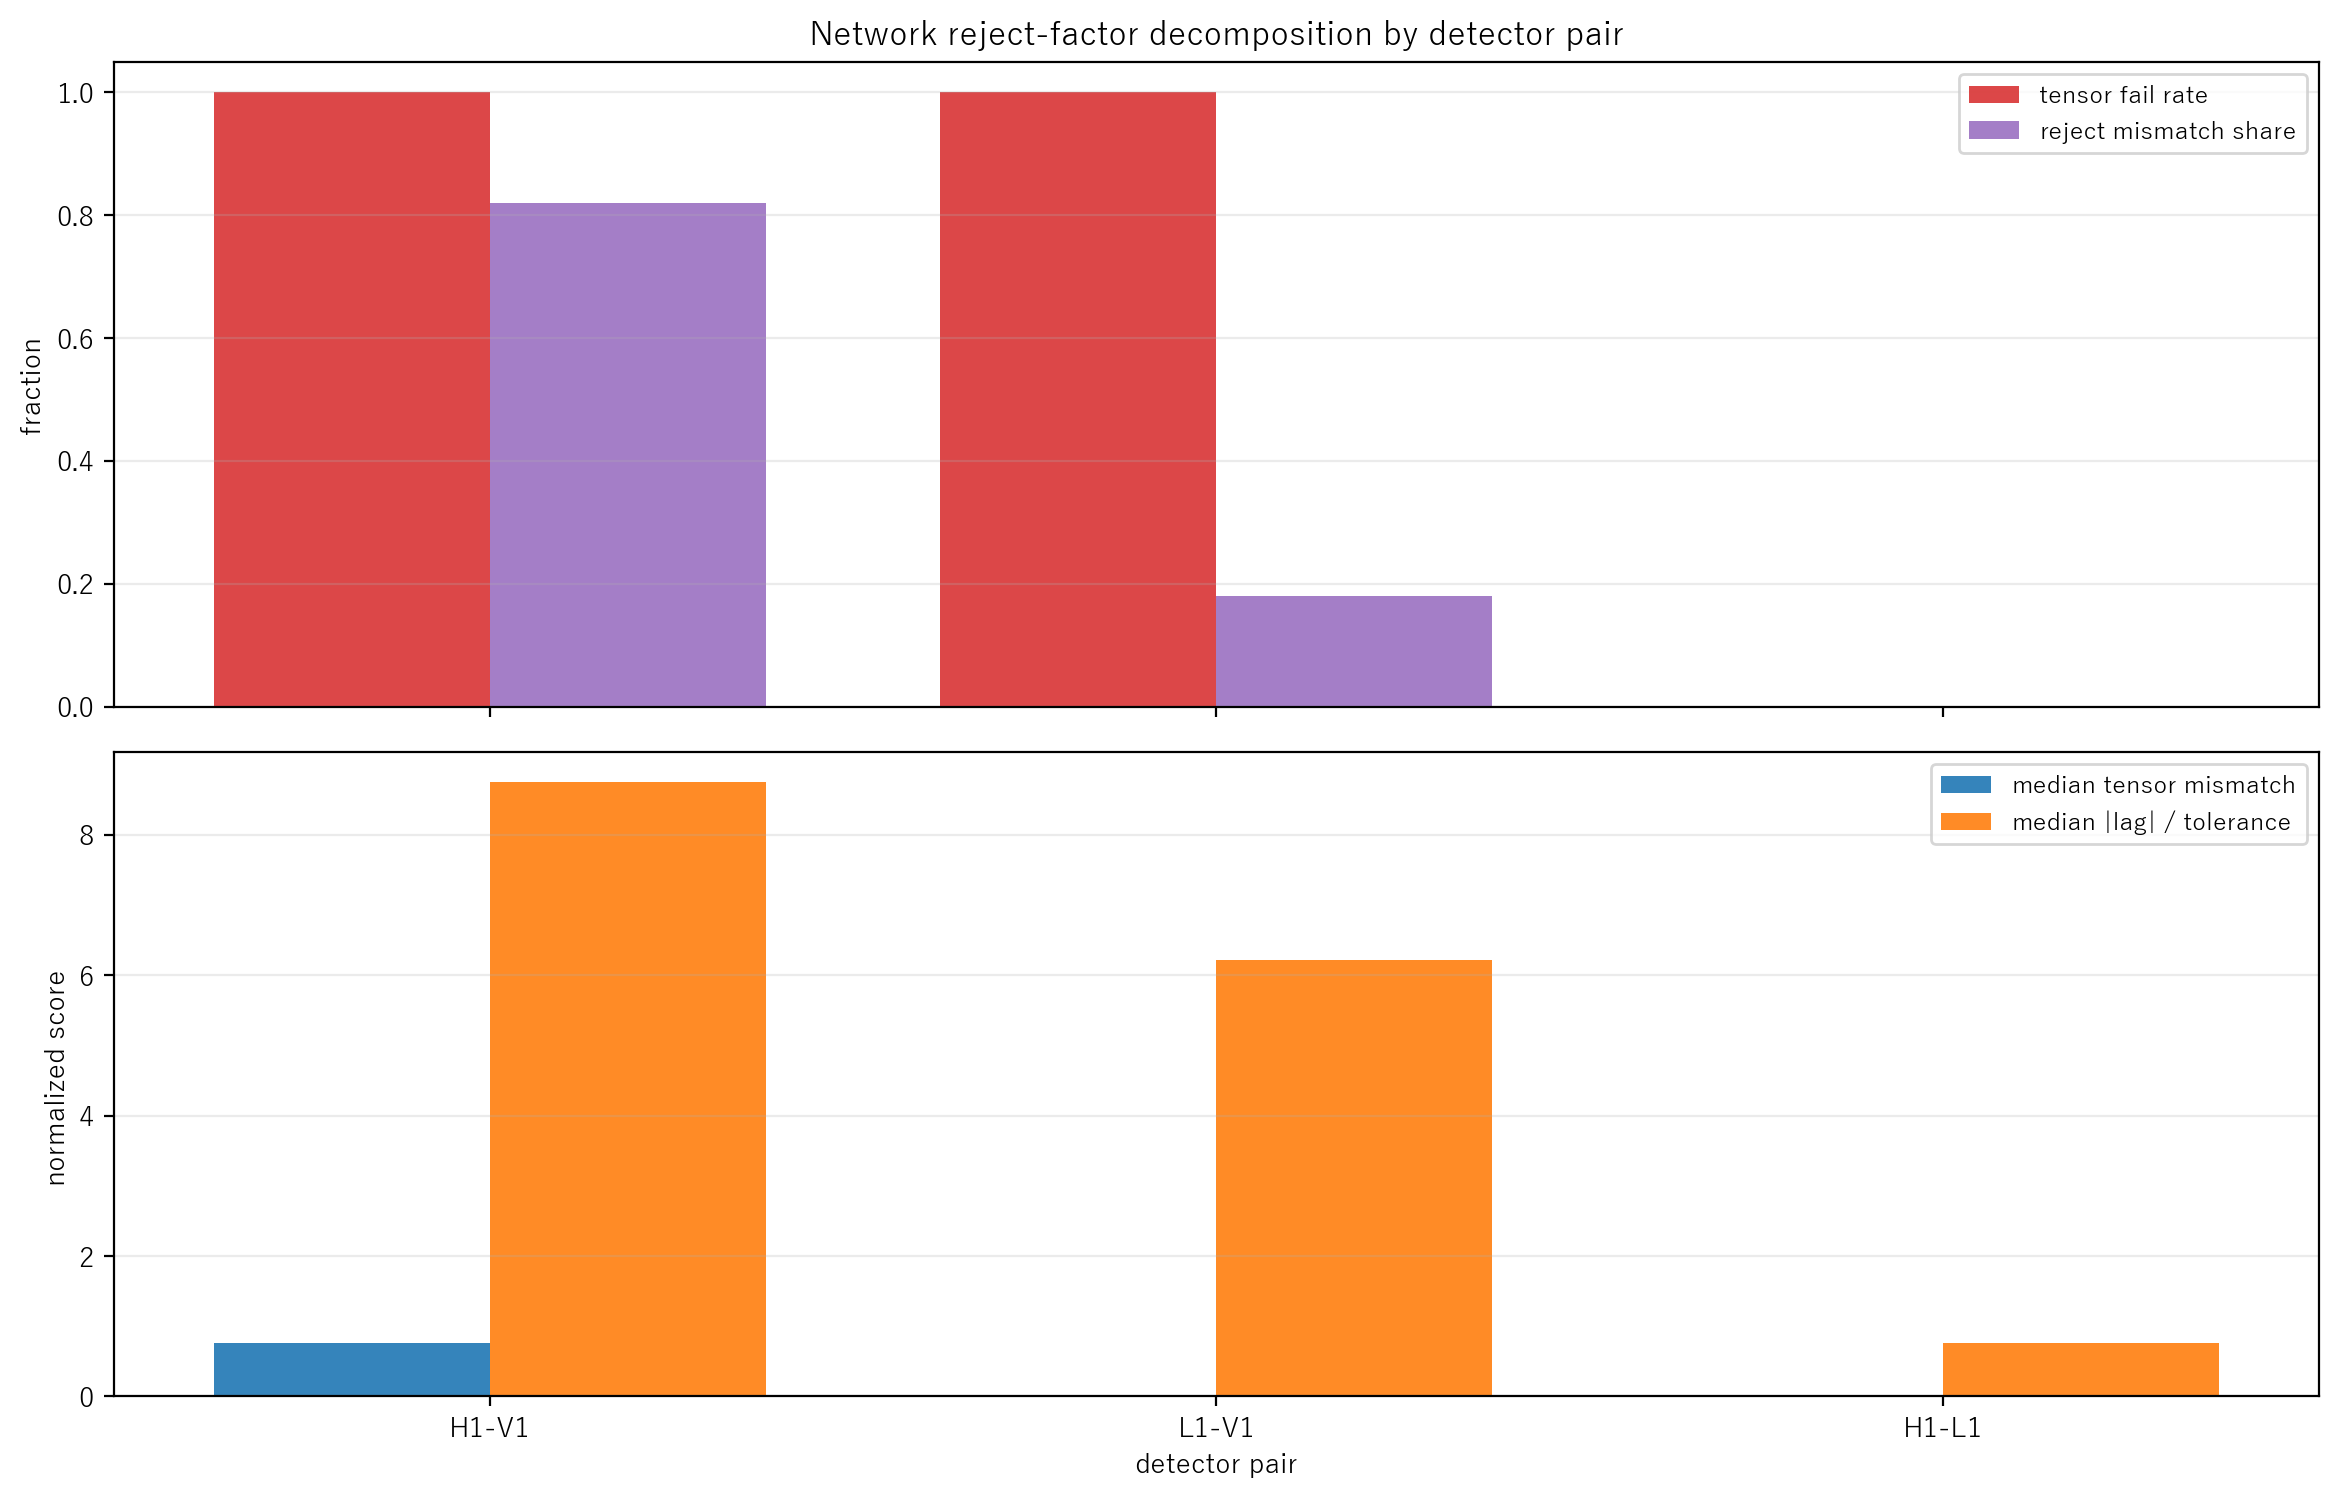

Values plotted in this chart, from the file beside it:
pair, bottleneck_rank, n_rows, n_reject_event_rows, n_tensor_fail, tensor_fail_rate, scalar_overlap_rate, mean_reject_tensor_mismatch_share, median_tensor_mismatch, median_scalar_mismatch, median_abs_corr, median_abs_lag_over_tolerance, median_obs_ratio_iqr_rel
H1-V1, 1, 2, 2, 2, 1, 0.5, 0.8198, 0.7573, 7.206, 0.06702, 8.75, 0.5394
L1-V1, 2, 2, 2, 2, 1, 1, 0.1802, 0.003118, 0.1224, 0.08906, 6.214, 0.5523
H1-L1, 3, 1, 1, 0, 0, 1, 1.224938e-05, 1.727103e-07, 0.001774, 0.653, 0.7586, 0.5983
